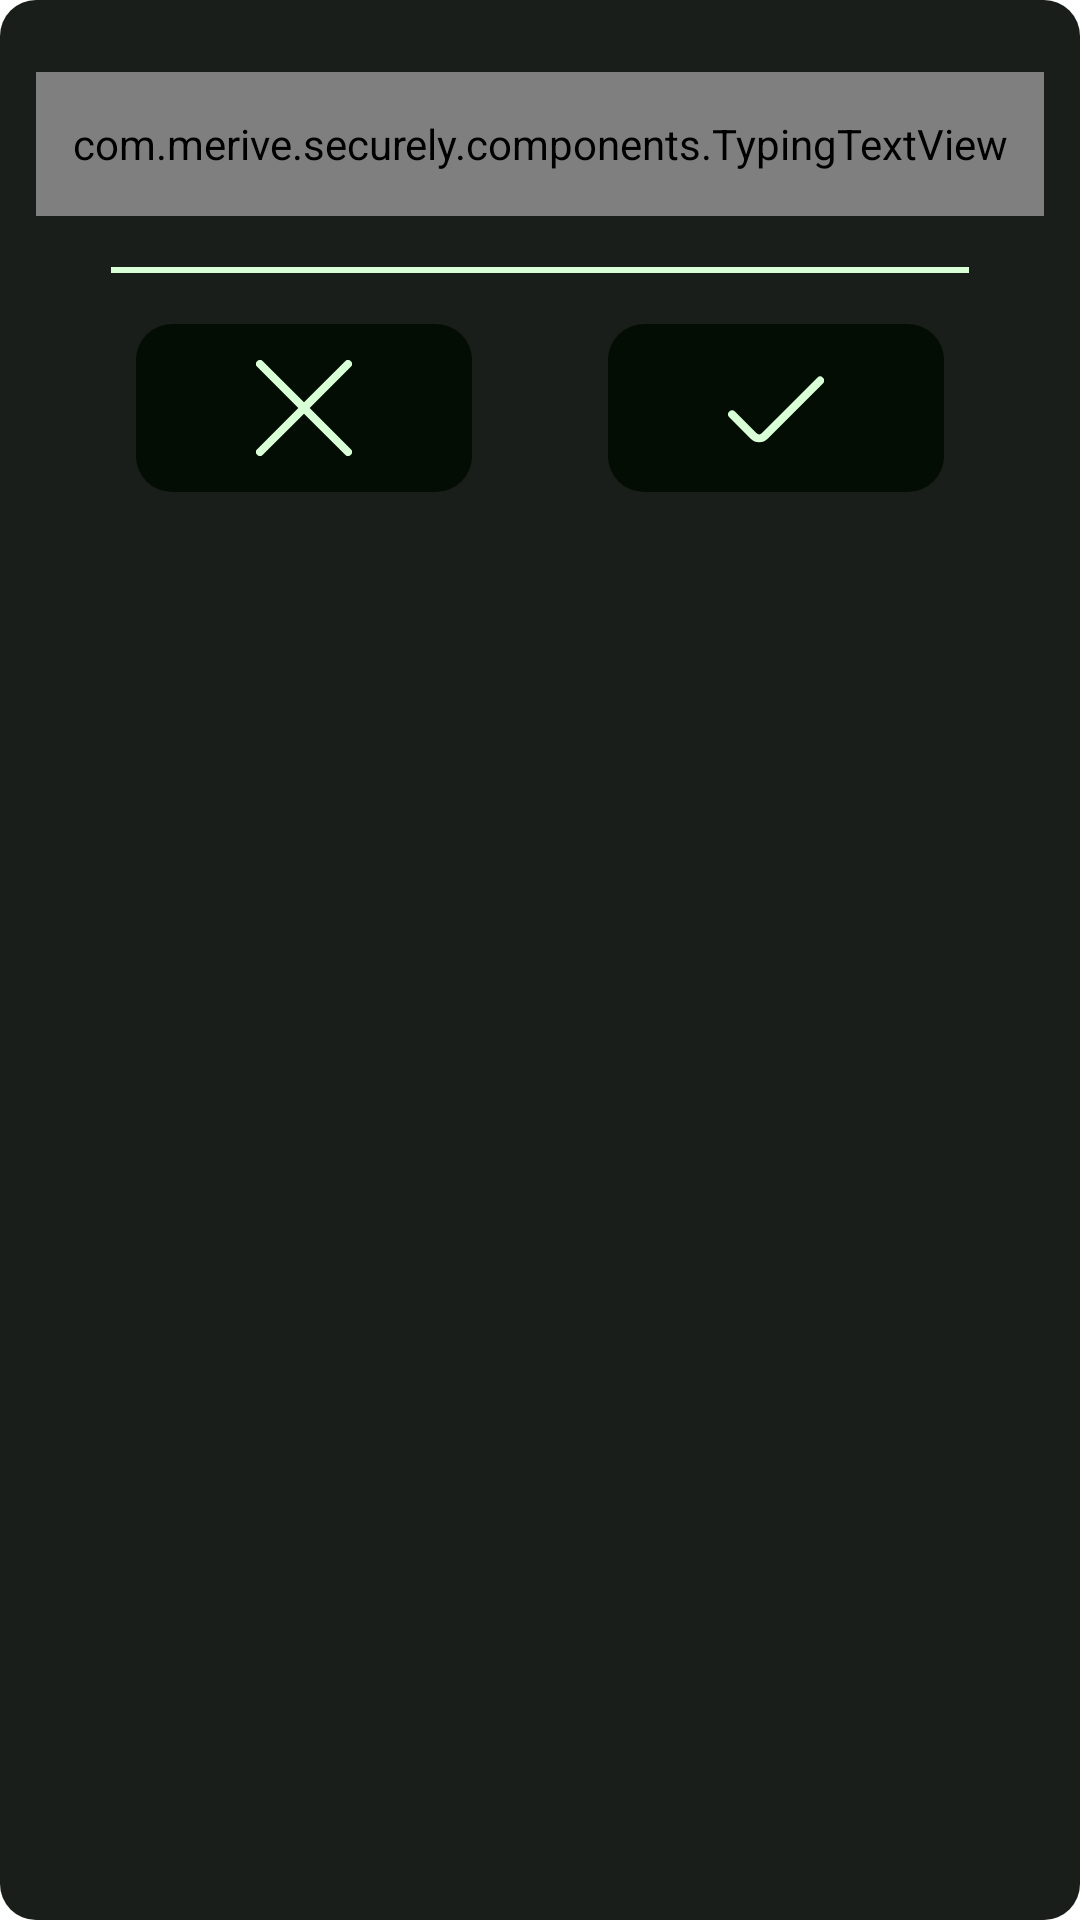

Here is an Android app screen rendered from its layout file. Give the layout XML and the strings, colors and styles it references.
<!-- AndroidManifest.xml: application theme Theme.Securely -->
<!-- res/layout/fragment_confirm.xml -->
<?xml version="1.0" encoding="utf-8"?>
<androidx.constraintlayout.widget.ConstraintLayout xmlns:android="http://schemas.android.com/apk/res/android"
    xmlns:app="http://schemas.android.com/apk/res-auto"
    android:layout_width="match_parent"
    android:layout_height="wrap_content"
    android:background="@xml/background"
    android:paddingTop="@dimen/padding_12dp"
    android:paddingBottom="@dimen/padding_12dp">

    <com.merive.securely.components.TypingTextView
        android:id="@+id/confirm_title_text"
        android:layout_width="@dimen/size_0dp"
        android:layout_height="@dimen/size_48dp"
        android:layout_marginLeft="@dimen/margin_12dp"
        android:layout_marginTop="@dimen/margin_12dp"
        android:layout_marginRight="@dimen/margin_12dp"
        android:background="@xml/background_dark"
        android:fontFamily="@font/share_tech_mono"
        android:gravity="center"
        android:padding="@dimen/padding_8dp"
        android:singleLine="true"
        android:textAllCaps="true"
        android:textColor="?colorAccent"
        android:textSize="@dimen/font_large_size"
        app:layout_constraintEnd_toEndOf="parent"
        app:layout_constraintStart_toStartOf="parent"
        app:layout_constraintTop_toTopOf="parent" />

    <ImageView
        android:id="@+id/confirm_separator"
        android:layout_width="@dimen/size_0dp"
        android:layout_height="@dimen/size_12dp"
        android:layout_marginStart="@dimen/margin_36dp"
        android:layout_marginEnd="@dimen/margin_36dp"
        android:layout_marginBottom="@dimen/margin_12dp"
        android:src="@xml/horizontal_line"
        app:layout_constraintBottom_toTopOf="@id/confirm_cancel_button"
        app:layout_constraintEnd_toEndOf="parent"
        app:layout_constraintStart_toStartOf="parent" />

    <ImageView
        android:id="@+id/confirm_cancel_button"
        android:layout_width="@dimen/size_112dp"
        android:layout_height="@dimen/size_56dp"
        android:layout_marginTop="@dimen/margin_36dp"
        android:background="@xml/background_dark"
        android:contentDescription="@string/todo"
        android:padding="@dimen/padding_12dp"
        app:layout_constraintEnd_toStartOf="@id/confirm_confirm_button"
        app:layout_constraintStart_toStartOf="parent"
        app:layout_constraintTop_toBottomOf="@id/confirm_title_text"
        app:srcCompat="@drawable/ic_cancel"
        app:tint="?colorAccent" />

    <ImageView
        android:id="@+id/confirm_confirm_button"
        android:layout_width="@dimen/size_112dp"
        android:layout_height="@dimen/size_56dp"
        android:layout_marginTop="@dimen/margin_36dp"
        android:background="@xml/background_dark"
        android:contentDescription="@string/todo"
        android:padding="@dimen/padding_12dp"
        app:layout_constraintEnd_toEndOf="parent"
        app:layout_constraintStart_toEndOf="@id/confirm_cancel_button"
        app:layout_constraintTop_toBottomOf="@id/confirm_title_text"
        app:srcCompat="@drawable/ic_confirm"
        app:tint="?colorAccent" />

</androidx.constraintlayout.widget.ConstraintLayout>
<!-- resources referenced by this layout -->
<resources>
  <dimen name="font_large_size">28sp</dimen>
  <dimen name="margin_12dp">12dp</dimen>
  <dimen name="margin_36dp">36dp</dimen>
  <dimen name="padding_12dp">12dp</dimen>
  <dimen name="padding_8dp">8dp</dimen>
  <dimen name="size_0dp">0dp</dimen>
  <dimen name="size_112dp">112dp</dimen>
  <dimen name="size_12dp">12dp</dimen>
  <dimen name="size_48dp">48dp</dimen>
  <dimen name="size_56dp">56dp</dimen>
  <!-- drawable ic_cancel (drawable) -->
  <vector xmlns:android="http://schemas.android.com/apk/res/android"
      android:width="24dp"
      android:height="24dp"
      android:viewportWidth="24"
      android:viewportHeight="24">
      <path
          android:fillColor="?colorAccent"
          android:pathData="M23.707.293h0a1,1,0,0,0-1.414,0L12,10.586,1.707.293a1,1,0,0,0-1.414,0h0a1,1,0,0,0,0,1.414L10.586,12,.293,22.293a1,1,0,0,0,0,1.414h0a1,1,0,0,0,1.414,0L12,13.414,22.293,23.707a1,1,0,0,0,1.414,0h0a1,1,0,0,0,0-1.414L13.414,12,23.707,1.707A1,1,0,0,0,23.707.293Z" />
  </vector>
  <!-- drawable ic_confirm (drawable) -->
  <vector xmlns:android="http://schemas.android.com/apk/res/android"
      android:width="24dp"
      android:height="24dp"
      android:viewportWidth="24"
      android:viewportHeight="24">
      <path
          android:fillColor="?colorAccent"
          android:pathData="M22.319,4.431,8.5,18.249a1,1,0,0,1-1.417,0L1.739,12.9a1,1,0,0,0-1.417,0h0a1,1,0,0,0,0,1.417l5.346,5.345a3.008,3.008,0,0,0,4.25,0L23.736,5.847a1,1,0,0,0,0-1.416h0A1,1,0,0,0,22.319,4.431Z" />
  </vector>
  <string name="todo">TODO</string>
  <style name="Theme.Securely" parent="Theme.MaterialComponents.Light.NoActionBar">
          
          <item name="colorPrimary">@color/color_black</item>
          <item name="colorPrimaryDark">@color/color_dark_gray</item>
          <item name="colorAccent">@color/color_green</item>
  
          
          <item name="android:actionBarStyle">@color/color_black</item>
      </style>
  <color name="color_black">#040d03</color>
  <color name="color_dark_gray">#1a1e1a</color>
  <color name="color_green">#d8ffd6</color>
</resources>
